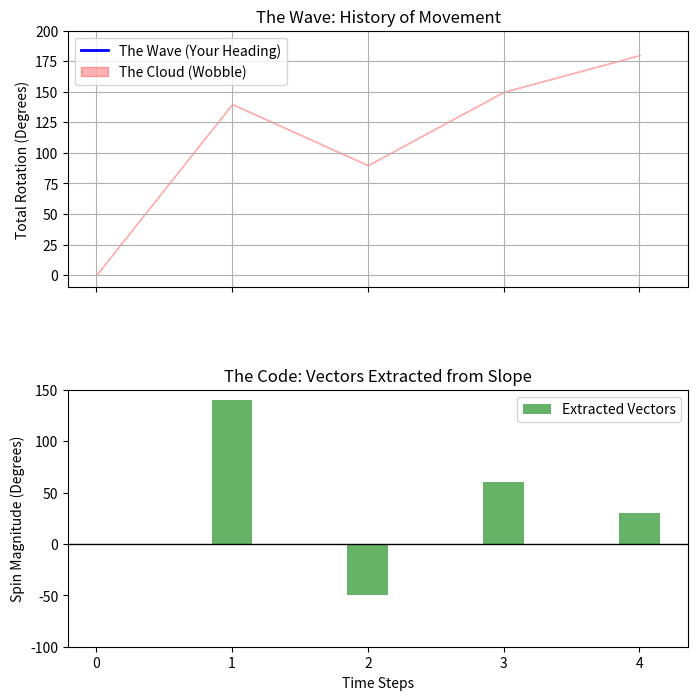

Generate this figure with matplotlib:
import numpy as np
import matplotlib.pyplot as plt
from matplotlib.animation import FuncAnimation

# --- Setup the Journey ---
# Keypoints: [Time, Angle]
# We map your spins to time steps for the wave
# 0->140, 140->90, 90->150, 150->180
keypoints = [
    (0, 0),    # Start
    (1, 140),  # Spin 1 (Vector A says +140)
    (2, 90),   # Spin 2 (Vector B says -50)
    (3, 150),  # Spin 3 (Vector C says +60)
    (4, 180)   # Spin 4 (Vector D says +30)
]

# Create the interpolation (The Wave)
times = [k[0] for k in keypoints]
angles = [k[1] for k in keypoints]

# High-resolution time for smooth curve
t_smooth = np.linspace(0, 4, 400)
angle_smooth = np.interp(t_smooth, times, angles)

# --- Define the Wobble (The Cloud) ---
# "Wobbling is strongest at 174 and stops at 176"
# This happens during the last leg (Time 3 to 4)
wobble_magnitude = np.zeros_like(t_smooth)

for i, angle in enumerate(angle_smooth):
    # If we are in the "Neighborhood" of 170-176
    if 170 <= angle <= 176:
        # Create a bell curve of uncertainty centered at 174
        dist = abs(angle - 174)
        # Closer to 174 = More Wobble (Max 15 degrees width)
        wobble_magnitude[i] = 15 * np.exp(-(dist**2) / 2)

# --- The "Extracted Vectors" (The Derivative) ---
# Calculate how much we spun at each moment
spins = np.diff(angle_smooth)

# --- Plotting ---
fig, (ax1, ax2) = plt.subplots(2, 1, figsize=(8, 8), sharex=True)
plt.subplots_adjust(hspace=0.4)

# Plot 1: The Wave (Position/Heading)
line, = ax1.plot([], [], 'b-', linewidth=2, label='The Wave (Your Heading)')
fill = ax1.fill_between(t_smooth, angle_smooth, angle_smooth, color='red', alpha=0.3, label='The Cloud (Wobble)')
dot, = ax1.plot([], [], 'ro', markersize=8)

ax1.set_ylabel('Total Rotation (Degrees)')
ax1.set_title('The Wave: History of Movement')
ax1.grid(True)
ax1.legend(loc='upper left')
ax1.set_ylim(-10, 200)

# Plot 2: The Spins (The Encoded Vectors)
# This graph extracts the vectors from the wave slope
bar_container = ax2.bar(times[1:], np.diff(angles), color='green', alpha=0.6, width=0.3, label='Extracted Vectors')
ax2.axhline(0, color='black', linewidth=1)

ax2.set_ylabel('Spin Magnitude (Degrees)')
ax2.set_xlabel('Time Steps')
ax2.set_title('The Code: Vectors Extracted from Slope')
ax2.legend()
ax2.set_ylim(-100, 150)

def init():
    line.set_data([], [])
    dot.set_data([], [])
    return line, dot, fill

def update(frame):
    # Draw wave up to current frame
    current_t = t_smooth[:frame]
    current_angle = angle_smooth[:frame]
    current_wobble = wobble_magnitude[:frame]
    
    line.set_data(current_t, current_angle)
    dot.set_data([t_smooth[frame-1]], [angle_smooth[frame-1]])
    
    # Update the "Cloud" (Fill Between)
    # We create the "Tube" by adding/subtracting wobble from the main line
    ax1.collections.clear()
    ax1.fill_between(current_t, 
                     current_angle - current_wobble, 
                     current_angle + current_wobble, 
                     color='red', alpha=0.3)
    
    return line, dot

# Create Animation
ani = FuncAnimation(fig, update, frames=len(t_smooth), init_func=init, blit=False, interval=10)

plt.show()
